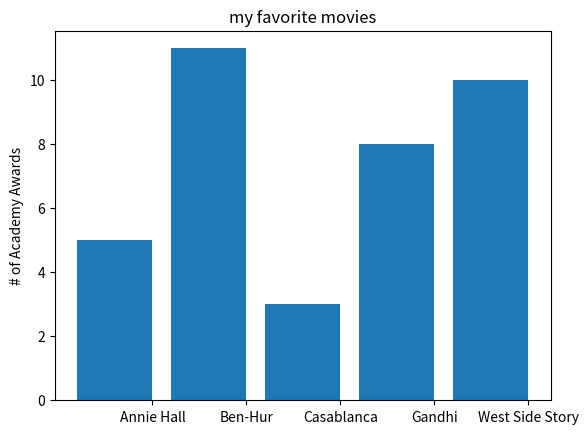

This figure's Python source:
from matplotlib import pyplot as plt

movies = ["Annie Hall", "Ben-Hur", "Casablanca", "Gandhi", "West Side Story"]

num_oscar = [5, 11, 3, 8, 10]

xs = [i + 0.1 for i, _ in enumerate(movies)]

plt.bar(xs, num_oscar)
plt.ylabel("# of Academy Awards")
plt.title("my favorite movies")

plt.xticks([i + 0.5 for i, _ in enumerate(movies)], movies)
plt.show()
